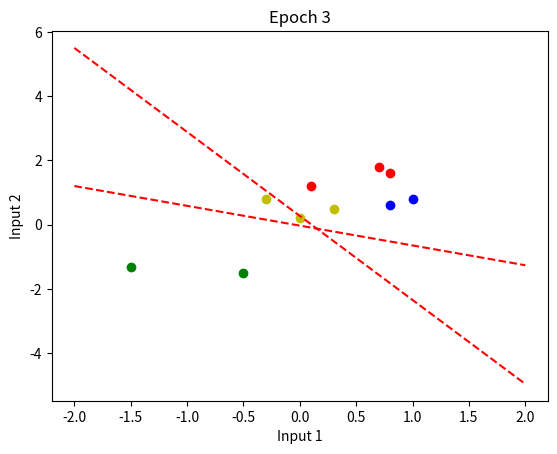
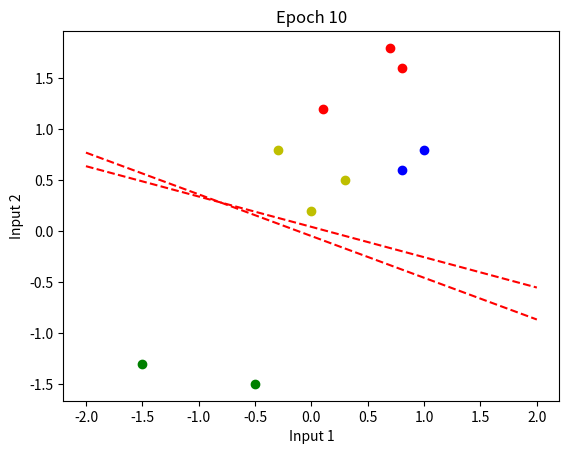
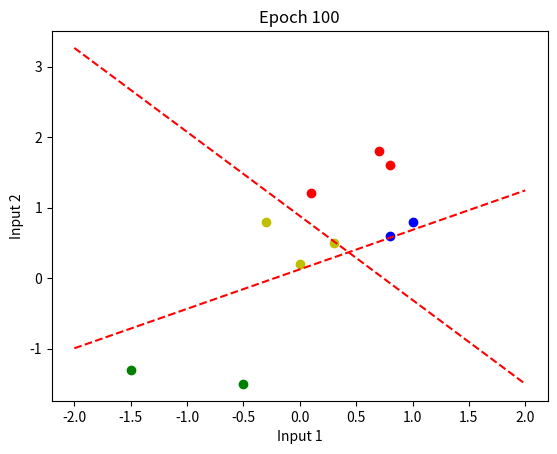
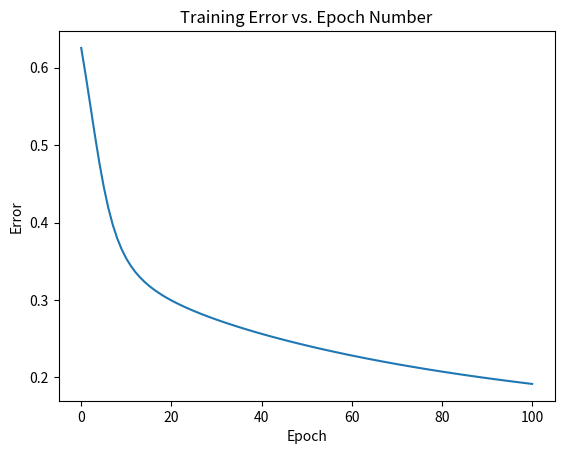

Write the Python code that produced these figures, in order.
import numpy as np
import matplotlib.pyplot as plt

# Define the sigmoid activation function
def sigmoid(x):
    return 1 / (1 + np.exp(-x))

# Initialize the neural network parameters
input_size = 2
output_size = 2
#hidden_size = 0  # We're using a one-layer network
learning_rate = 0.1
epochs = 101

# Define the input data
X = np.array([[0.1, 0.7, 0.8, 0.8, 1.0, 0.3, 0.0, -0.3, -0.5, -1.5],
              [1.2, 1.8, 1.6, 0.6, 0.8, 0.5, 0.2, 0.8, -1.5, -1.3]])

# Define the target data
Y = np.array([[1, 1, 1, 0, 0, 1, 1, 1, 0, 0],
              [0, 0, 0, 0, 0, 1, 1, 1, 1, 1]])

# Initialize weights and biases
np.random.seed(0)
W = np.random.rand(output_size, input_size)
b = np.zeros((output_size, 1))


# Lists to store training error for plotting
errors = []
output = []
# Training loop
for epoch in range(epochs):
    total_error = 0

    for i in range(X.shape[1]):
        # Forward propagation
        Z = np.dot(W, X[:, i].reshape(-1, 1)) + b
        A = sigmoid(Z)
        output.append(A)

        # Calculate the error
        error = Y[:, i].reshape(-1, 1) - A
        total_error += np.sum(error ** 2)

        # Backpropagation
        dZ = error * A * (1 - A)
        dW = np.dot(dZ, X[:, i].reshape(1, -1))
        db = dZ

        # Update weights and biases
        W += learning_rate * dW
        b += learning_rate * db

    errors.append(total_error/X.shape[1])

    color_labels = ["r", "r", "r", "b", "b", "y", "y", "y", "g", "g"]
    if epoch in [3, 10, 100]:
        # Plot the decision boundary and data points
        plt.figure()
        plt.title(f"Epoch {epoch}")
        for cc in range(len(color_labels)):
            plt.scatter(X[0, cc], X[1, cc], c=color_labels[cc])
        plt.xlabel("Input 1")
        plt.ylabel("Input 2")

        # x1 = np.linspace(-2, 2, 100)
        # x2 = -(W[0, 0] * x1 + b[0]) / W[0, 1]
        # x3 = -(W[0, 1] * x1 + b[1]) / W[1, 0]
        # x4 = -(W[1, 0] * x1 + b[0]) / W[1, 1]
        # x5 = -(W[1, 1] * x1 + b[1]) / W[0, 0]
        # plt.plot(x1, x2, 'r--')
        # plt.plot(x1, x3, 'r--')
        # plt.plot(x1, x4, 'r--')
        # plt.plot(x1, x5, 'r--')

        x1 = np.linspace(-2, 2, 100)
        x21 = -(W[0, 0] * x1 + b[0]) / W[0, 1]
        x22 = -(W[1, 0] * x1 + b[1]) / W[1, 1]

        plt.plot(x1, x21, 'r--')
        plt.plot(x1, x22, 'r--')


plt.figure()
plt.plot(range(epochs), errors)
plt.title("Training Error vs. Epoch Number")
plt.xlabel("Epoch")
plt.ylabel("Error")
plt.show()
